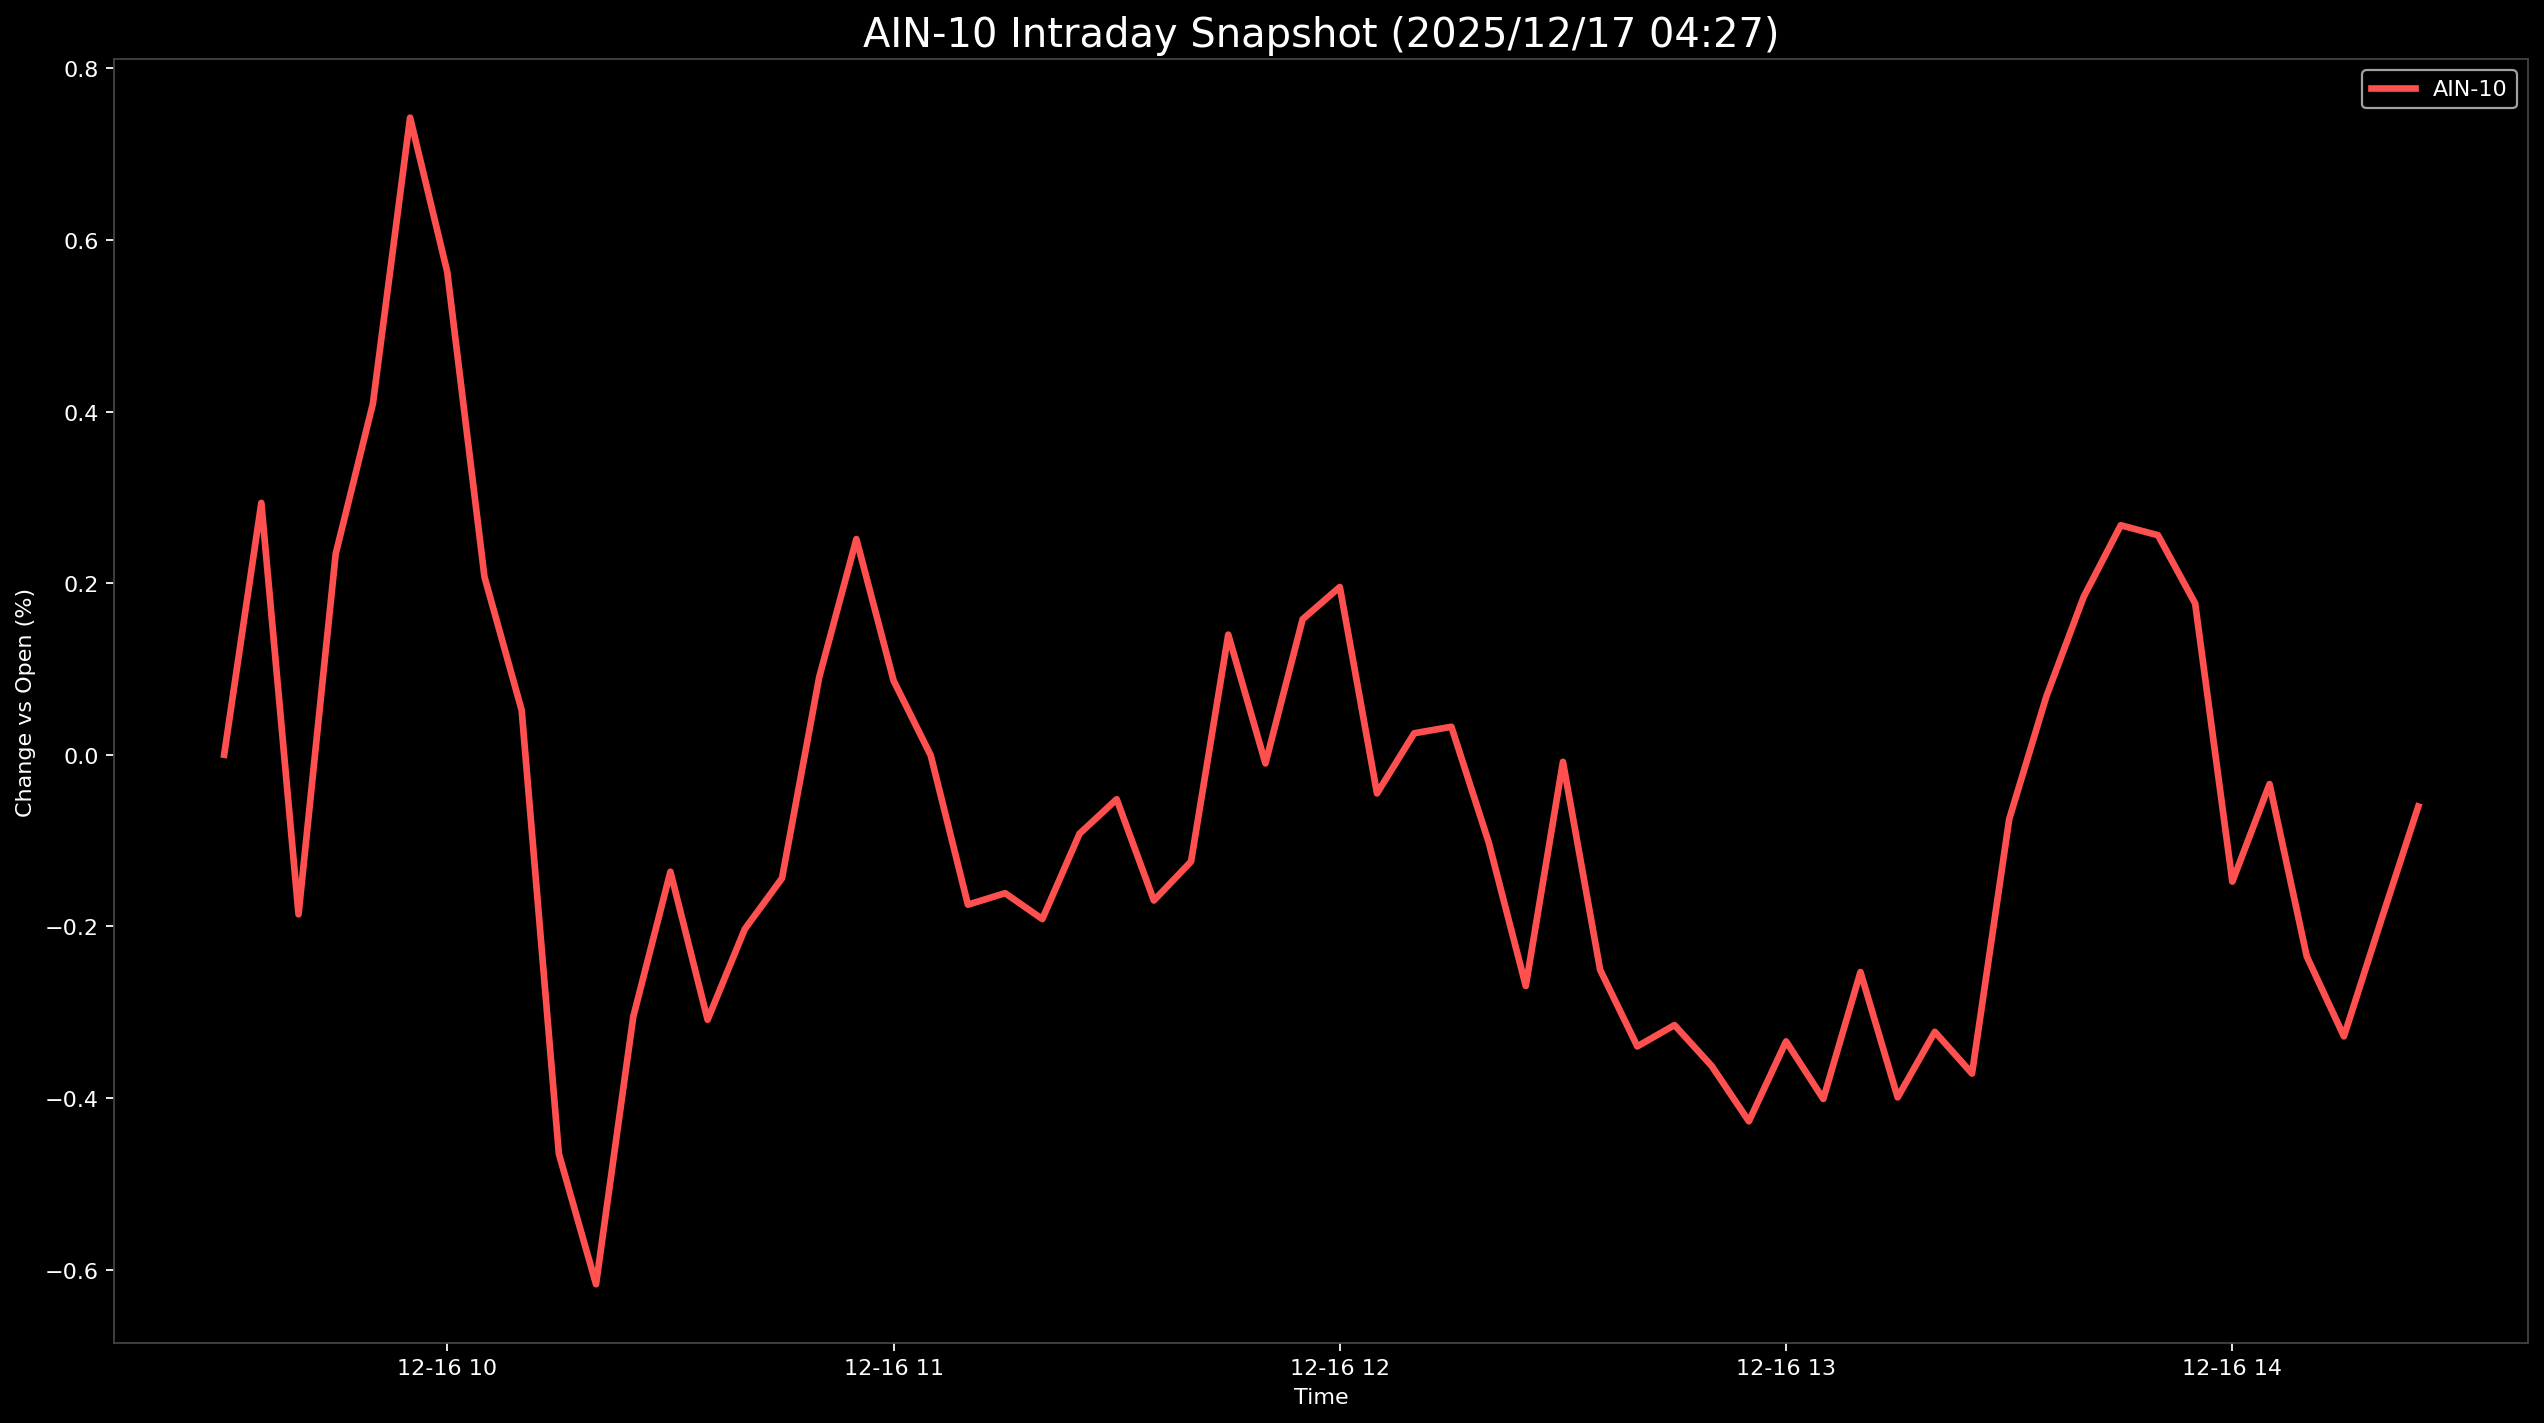

Values plotted in this chart, from the file beside it:
Datetime, AIN-10
2025-12-16 09:30:00, 0.0
2025-12-16 09:35:00, 0.2936
2025-12-16 09:40:00, -0.1859
2025-12-16 09:45:00, 0.2344
2025-12-16 09:50:00, 0.4094
2025-12-16 09:55:00, 0.7427
2025-12-16 10:00:00, 0.5626
2025-12-16 10:05:00, 0.2074
2025-12-16 10:10:00, 0.05201
2025-12-16 10:15:00, -0.4651
2025-12-16 10:20:00, -0.6171
2025-12-16 10:25:00, -0.3055
2025-12-16 10:30:00, -0.1363
2025-12-16 10:35:00, -0.3089
2025-12-16 10:40:00, -0.2032
2025-12-16 10:45:00, -0.144
2025-12-16 10:50:00, 0.09027
2025-12-16 10:55:00, 0.2515
2025-12-16 11:00:00, 0.08655
2025-12-16 11:05:00, -0.0007206
2025-12-16 11:10:00, -0.1747
2025-12-16 11:15:00, -0.1613
2025-12-16 11:20:00, -0.1915
2025-12-16 11:25:00, -0.09203
2025-12-16 11:30:00, -0.05178
2025-12-16 11:35:00, -0.1698
2025-12-16 11:40:00, -0.1244
2025-12-16 11:45:00, 0.14
2025-12-16 11:50:00, -0.01005
2025-12-16 11:55:00, 0.158
2025-12-16 12:00:00, 0.1956
2025-12-16 12:05:00, -0.045
2025-12-16 12:10:00, 0.02508
2025-12-16 12:15:00, 0.03267
2025-12-16 12:20:00, -0.1016
2025-12-16 12:25:00, -0.2694
2025-12-16 12:30:00, -0.008204
2025-12-16 12:35:00, -0.2507
2025-12-16 12:40:00, -0.3399
2025-12-16 12:45:00, -0.3151
2025-12-16 12:50:00, -0.3628
2025-12-16 12:55:00, -0.4272
2025-12-16 13:00:00, -0.3341
2025-12-16 13:05:00, -0.4012
2025-12-16 13:10:00, -0.2533
2025-12-16 13:15:00, -0.3993
2025-12-16 13:20:00, -0.3229
2025-12-16 13:25:00, -0.3715
2025-12-16 13:30:00, -0.07498
2025-12-16 13:35:00, 0.06816
2025-12-16 13:40:00, 0.1839
2025-12-16 13:45:00, 0.2676
2025-12-16 13:50:00, 0.2559
2025-12-16 13:55:00, 0.1764
2025-12-16 14:00:00, -0.1479
2025-12-16 14:05:00, -0.0341
2025-12-16 14:10:00, -0.2349
2025-12-16 14:15:00, -0.3282
2025-12-16 14:20:00, -0.1931
2025-12-16 14:25:00, -0.06024
